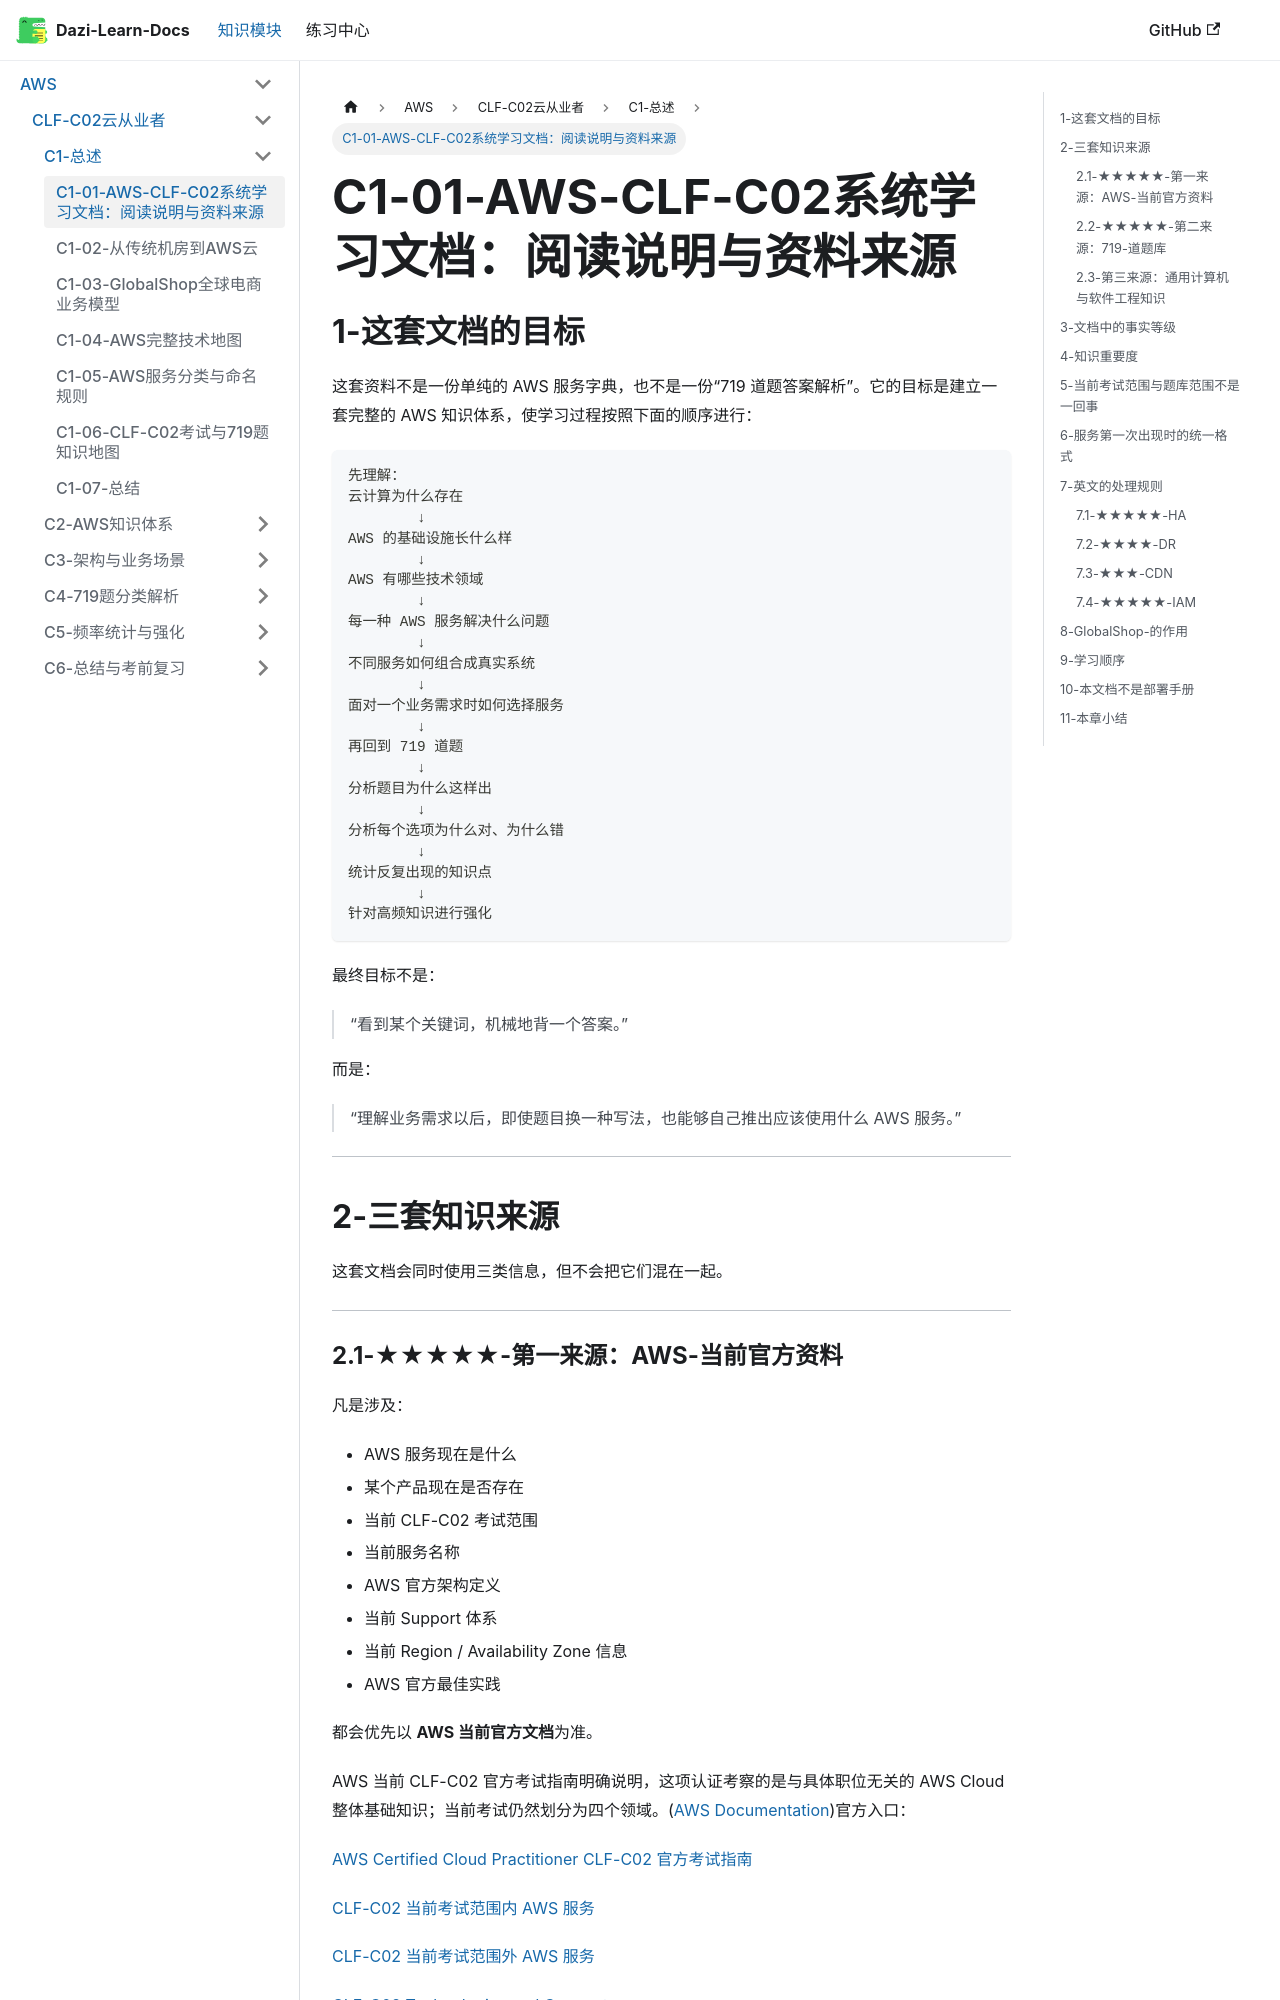

repository: weizhiqimail/dazi-learn-docs · page: docs/aws/clf-c02/C1-总述/C1-01-阅读说明与资料来源.html · generator: docusaurus

# C1-01-AWS-CLF-C02系统学习文档：阅读说明与资料来源

## 1-这套文档的目标

这套资料不是一份单纯的 AWS 服务字典，也不是一份“719 道题答案解析”。它的目标是建立一套完整的 AWS 知识体系，使学习过程按照下面的顺序进行：

```text
先理解：
云计算为什么存在
        ↓
AWS 的基础设施长什么样
        ↓
AWS 有哪些技术领域
        ↓
每一种 AWS 服务解决什么问题
        ↓
不同服务如何组合成真实系统
        ↓
面对一个业务需求时如何选择服务
        ↓
再回到 719 道题
        ↓
分析题目为什么这样出
        ↓
分析每个选项为什么对、为什么错
        ↓
统计反复出现的知识点
        ↓
针对高频知识进行强化
```
最终目标不是：

> “看到某个关键词，机械地背一个答案。”

而是：

> “理解业务需求以后，即使题目换一种写法，也能够自己推出应该使用什么 AWS 服务。”

---

## 2-三套知识来源

这套文档会同时使用三类信息，但不会把它们混在一起。

---
